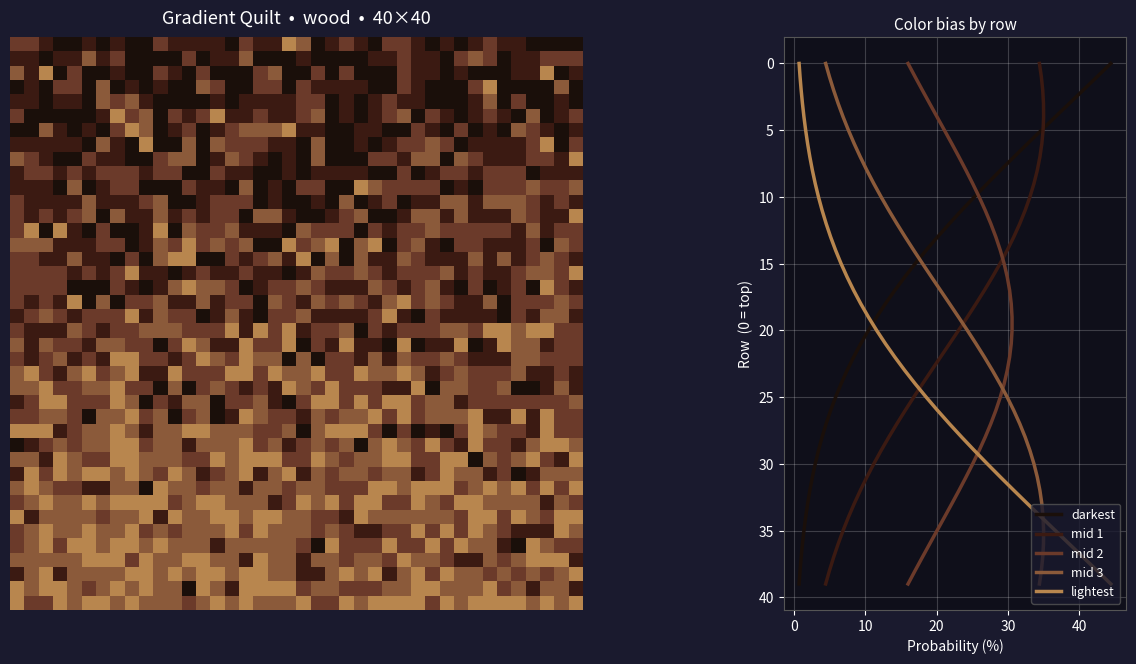

Here is the Python script that generated this plot:
#!/usr/bin/env python3
"""
Generate a pseudorandom gradient quilt pattern.

NOTE: This is not the original quilt code (written ~2020, now lost). It was
recreated by Cursor in 2026 as a design tool for wood wall art — the idea
being to use the gradient color grid as a template for arranging stained or
painted wood panels.

Colors are drawn from a palette ranging dark-to-light. Each color has a
probability distribution that peaks at a different row, creating a smooth
gradient from dark (top) to light (bottom).
"""

import argparse
import numpy as np
import matplotlib.pyplot as plt
import matplotlib.colors as mcolors
import matplotlib.patches as mpatches

# Palettes ordered dark → light, each with at least 7 swatches
PALETTES = {
    # Ebony → dark rosewood → walnut → cherry → oak → light pine
    "wood":       ["#1a0f0a", "#3b1a12", "#6b3a2a", "#8b5a3a", "#b8864e", "#d4a96a"],
    "ocean":      ["#0a1628", "#0d2d4f", "#1a5276", "#2471a3", "#2e86c1", "#5dade2", "#aed6f1"],
    "sunset":     ["#1a0500", "#7b1a00", "#c0392b", "#e74c3c", "#e67e22", "#f39c12", "#f9e79f"],
    "forest":     ["#0a150a", "#1b4d1b", "#1e8449", "#27ae60", "#52be80", "#a9dfbf", "#d5f5e3"],
    "earth":      ["#1a0e00", "#4a2500", "#7e5109", "#a0522d", "#c8975e", "#d5b99a", "#f0e0cb"],
    "monochrome": ["#080808", "#252525", "#454545", "#686868", "#959595", "#c0c0c0", "#ebebeb"],
    "lavender":   ["#12001f", "#3b0764", "#6b21a8", "#9333ea", "#c084fc", "#d8b4fe", "#f3e8ff"],
    "rose":       ["#1a0008", "#7b0028", "#be185d", "#e91e8c", "#f472b6", "#fbb6ce", "#fce7f3"],
}


def color_probabilities(n_colors: int, grid_height: int, sigma: float = 0.35) -> np.ndarray:
    """
    Return an (grid_height, n_colors) array of per-row probabilities.

    Each color i has a Gaussian centred at row fraction i/(n_colors-1).
    sigma=0.35 puts ~50% probability on the darkest color at the very top
    and ~0% at the very bottom, with smooth transitions in between.
    """
    peaks = np.linspace(0.0, 1.0, n_colors)           # 0 = top, 1 = bottom
    rows  = np.linspace(0.0, 1.0, grid_height)

    # Shape: (grid_height, n_colors)
    dist = np.exp(-0.5 * ((rows[:, None] - peaks[None, :]) / sigma) ** 2)

    # Normalise each row so probabilities sum to 1
    return dist / dist.sum(axis=1, keepdims=True)


def generate_grid(n_colors: int, grid_size: int, probs: np.ndarray,
                  rng: np.random.Generator) -> np.ndarray:
    """Sample a (grid_size, grid_size) integer array of color indices."""
    grid = np.empty((grid_size, grid_size), dtype=int)
    for row in range(grid_size):
        grid[row, :] = rng.choice(n_colors, size=grid_size, p=probs[row])
    return grid


def grid_to_rgb(grid: np.ndarray, hex_colors: list[str]) -> np.ndarray:
    """Convert integer color-index grid to an RGB float image."""
    h, w = grid.shape
    img = np.zeros((h, w, 3))
    for i, hex_color in enumerate(hex_colors):
        img[grid == i] = mcolors.to_rgb(hex_color)
    return img


def plot(img: np.ndarray, hex_colors: list[str], probs: np.ndarray,
         palette_name: str, grid_size: int) -> None:
    fig, axes = plt.subplots(
        1, 2, figsize=(14, 7),
        gridspec_kw={"width_ratios": [3, 1]},
    )
    fig.patch.set_facecolor("#1a1a2e")

    # ── Left: quilt grid ──────────────────────────────────────────────────
    ax_quilt = axes[0]
    ax_quilt.imshow(img, interpolation="nearest", aspect="equal")
    ax_quilt.set_title(
        f"Gradient Quilt  •  {palette_name}  •  {grid_size}×{grid_size}",
        color="white", fontsize=13, pad=10,
    )
    ax_quilt.axis("off")

    # ── Right: probability curves ─────────────────────────────────────────
    ax_prob = axes[1]
    ax_prob.set_facecolor("#0f0f1a")

    rows = np.arange(probs.shape[0])
    n = len(hex_colors)
    labels = (
        ["darkest"] +
        [f"mid {i}" for i in range(1, n - 1)] +
        ["lightest"]
    ) if n > 2 else ["dark", "light"][:n]

    for i, (hex_color, label) in enumerate(zip(hex_colors, labels)):
        ax_prob.plot(
            probs[:, i] * 100, rows,
            color=hex_color, linewidth=2.5, label=label,
        )

    ax_prob.set_xlabel("Probability (%)", color="white")
    ax_prob.set_ylabel("Row  (0 = top)", color="white")
    ax_prob.set_title("Color bias by row", color="white", fontsize=11)
    ax_prob.tick_params(colors="white")
    ax_prob.spines[:].set_color("#555555")
    ax_prob.invert_yaxis()
    ax_prob.grid(True, alpha=0.2, color="white")

    legend = ax_prob.legend(
        loc="lower right", fontsize=9,
        facecolor="#1a1a2e", labelcolor="white",
        edgecolor="#555555",
    )

    plt.tight_layout(pad=2.0)
    plt.show()


def parse_args() -> argparse.Namespace:
    parser = argparse.ArgumentParser(
        description="Generate a pseudorandom gradient quilt pattern.",
        formatter_class=argparse.ArgumentDefaultsHelpFormatter,
    )
    parser.add_argument(
        "--colors", type=int, default=5, metavar="N",
        help="Number of color swatches (2–7)",
    )
    parser.add_argument(
        "--palette", default="wood", choices=sorted(PALETTES),
        help="Color palette (dark → light)",
    )
    parser.add_argument(
        "--size", type=int, default=40, metavar="N",
        help="Grid size (N×N squares)",
    )
    parser.add_argument(
        "--sigma", type=float, default=0.35,
        help="Gradient steepness (smaller = sharper transition)",
    )
    parser.add_argument(
        "--seed", type=int, default=None,
        help="Random seed for reproducibility",
    )
    return parser.parse_args()


def main() -> None:
    args = parse_args()

    n = max(2, min(7, args.colors))
    if n != args.colors:
        print(f"Clamping --colors to {n}")

    rng = np.random.default_rng(args.seed)
    hex_colors = PALETTES[args.palette][:n]

    probs = color_probabilities(n, args.size, sigma=args.sigma)
    grid  = generate_grid(n, args.size, probs, rng)
    img   = grid_to_rgb(grid, hex_colors)

    print(f"Palette: {args.palette}  |  {n} colors  |  {args.size}×{args.size} grid")
    for i, c in enumerate(hex_colors):
        tag = "darkest" if i == 0 else "lightest" if i == n - 1 else f"mid {i}"
        print(f"  [{i}] {c}  ({tag})")

    plot(img, hex_colors, probs, palette_name=args.palette, grid_size=args.size)


if __name__ == "__main__":
    main()
